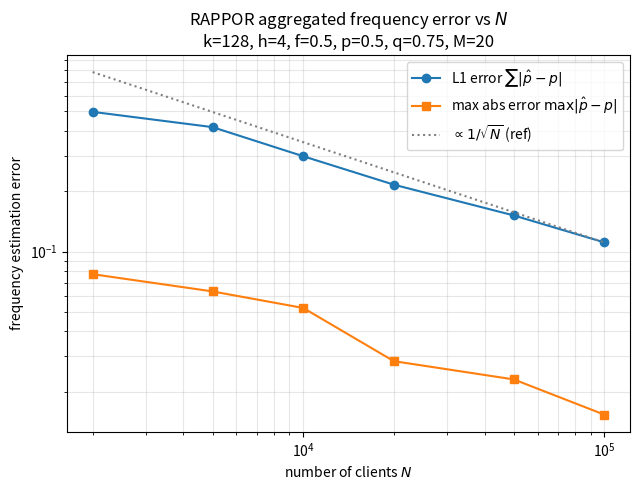

Reproduce this figure in Python.
"""
RAPPOR accuracy-vs-N sweep.

Reuses the *complete* RAPPOR encode-decode pipeline (Bloom -> PRR -> IRR ->
IRR+PRR debias -> non-negative least-squares over the candidate design matrix).

Goal: show that the aggregated frequency-estimation error falls ~ 1/sqrt(N).

Fixed (same as _03):
  M = 20 candidates, k = 128 bloom bits, h = 4 hashes,
  PRR f = 0.5, IRR p = 0.5, q = 0.75.
Swept: N in {2e3, 5e3, 1e4, 2e4, 5e4, 1e5}, >=3 seeds each.
"""

import hashlib
import json

import numpy as np
from scipy.optimize import nnls

# ---------------------------------------------------------------------------
# Fixed configuration
# ---------------------------------------------------------------------------
K = 128            # bloom bits
H = 4              # hashes per value
F = 0.5            # PRR
P = 0.5            # IRR p  (Pr[1 | 0])
Q = 0.75           # IRR q  (Pr[1 | 1])
M = 20             # candidates

CANDIDATES = [
    "google.com", "youtube.com", "facebook.com", "amazon.com", "reddit.com",
    "wikipedia.org", "twitter.com", "instagram.com", "netflix.com", "github.com",
    "linkedin.com", "discord.com", "spotify.com", "twitch.tv", "paypal.com",
    "dropbox.com", "slack.com", "zoom.us", "ebay.com", "craigslist.org",
]

# True frequency distribution: a few heavy hitters + a long tail.
# Hand-tuned to sum to 1.
RAW = np.array([
    0.18, 0.12, 0.09, 0.07, 0.06,
    0.05, 0.04, 0.035, 0.03, 0.025,
    0.02, 0.018, 0.015, 0.013, 0.011,
    0.009, 0.008, 0.007, 0.006, 0.004,
])
TRUE_FREQ = RAW / RAW.sum()
assert len(TRUE_FREQ) == M

N_GRID = [2_000, 5_000, 10_000, 20_000, 50_000, 100_000]
SEEDS = [11, 22, 33, 44]
CHUNK = 16_384


# ---------------------------------------------------------------------------
# Bloom encoding (deterministic, per candidate)
# ---------------------------------------------------------------------------
def hash_positions(value: str, idx: int) -> int:
    """h-th hash -> a bit position in [0, K)."""
    digest = hashlib.blake2b(f"{idx}|{value}".encode(), digest_size=8).digest()
    return int.from_bytes(digest, "big") % K


def bloom_vector(value: str) -> np.ndarray:
    v = np.zeros(K, dtype=np.int8)
    for i in range(H):
        v[hash_positions(value, i)] = 1
    return v


# Precompute design matrix X: shape (K, M), X[j, c] = 1 if cand c sets bit j.
BLOOM = np.stack([bloom_vector(c) for c in CANDIDATES])  # (M, K)
X = BLOOM.T.astype(np.float64)                            # (K, M)


# ---------------------------------------------------------------------------
# RAPPOR encode + aggregate
# ---------------------------------------------------------------------------
def estimate_freq(N: int, seed: int) -> np.ndarray:
    """Run full pipeline for N clients, return estimated freq vector (M,)."""
    rng = np.random.default_rng(seed)

    # Sample each client's true string from the true distribution.
    choices = rng.choice(M, size=N, p=TRUE_FREQ)
    # True bloom vectors for all clients: (N, K)
    # built in chunks to keep memory low.

    ones_sum = np.zeros(K, dtype=np.float64)  # sum of IRR 1-bits per position

    start = 0
    while start < N:
        end = min(start + CHUNK, N)
        idx = choices[start:end]
        B = BLOOM[idx]  # (b, K) int8

        # ---- PRR: with prob f replace bit with uniform bit, else keep ----
        r_mask = rng.random(B.shape) < F
        r_rand = (rng.random(B.shape) < 0.5).astype(np.int8)
        prr = np.where(r_mask, r_rand, B).astype(np.int8)

        # ---- IRR: Pr[1 | prr=1] = q,  Pr[1 | prr=0] = p ----
        r2 = rng.random(B.shape)
        irr = np.where(prr == 1, r2 < Q, r2 < P).astype(np.int8)

        ones_sum += irr.sum(axis=0)
        start = end

    t = ones_sum / N  # observed 1-fraction per bit

    # ---- Debias: remove IRR then PRR ----
    # Step 1 (IRR): y = (t - p)/(q - p)        -> Pr[PRR bit = 1]
    # Step 2 (PRR): s = (y - f/2)/(1 - f)      -> Pr[true Bloom bit = 1]
    y = (t - P) / (Q - P)
    s = (y - F / 2.0) / (1.0 - F)
    s = np.clip(s, 0.0, 1.0)  # (K,)

    # ---- Decode: solve s ≈ X @ freq,  freq >= 0 ----
    freq, _ = nnls(X, s)
    total = freq.sum()
    if total > 0:
        freq = freq / total
    return freq


def errors(p_hat: np.ndarray) -> tuple[float, float]:
    diff = p_hat - TRUE_FREQ
    return float(np.abs(diff).sum()), float(np.max(np.abs(diff)))


# ---------------------------------------------------------------------------
# Main
# ---------------------------------------------------------------------------
def main():
    print(f"{'N':>8} | {'L1_mean':>10} {'L1_std':>10} | "
          f"{'max_mean':>10} {'max_std':>10}")
    print("-" * 65)
    rows = []
    for N in N_GRID:
        l1s, maxs, phats = [], [], []
        for s in SEEDS:
            ph = estimate_freq(N, s)
            l1, mx = errors(ph)
            l1s.append(l1)
            maxs.append(mx)
            phats.append(ph)
        rows.append({
            "N": N,
            "L1_mean": float(np.mean(l1s)),
            "L1_std": float(np.std(l1s)),
            "L1_seeds": [float(x) for x in l1s],
            "max_mean": float(np.mean(maxs)),
            "max_std": float(np.std(maxs)),
            "max_seeds": [float(x) for x in maxs],
        })
        r = rows[-1]
        print(f"{N:>8} | {r['L1_mean']:>10.5f} {r['L1_std']:>10.5f} | "
              f"{r['max_mean']:>10.5f} {r['max_std']:>10.5f}")

    # --- 1/sqrt(N) regression on L1 (log-log) ---
    ns = np.array([r["N"] for r in rows], float)
    l1 = np.array([r["L1_mean"] for r in rows], float)
    mx = np.array([r["max_mean"] for r in rows], float)

    def fit_slope(y):
        a = np.log(ns); b = np.log(y)
        slope = np.polyfit(a, b, 1)[0]
        return float(slope)

    slope_l1 = fit_slope(l1)
    slope_max = fit_slope(mx)
    # doubling test: error ratio when N x4 (expect ~1/2 if slope -1/2)
    def ratio_x4(y):
        # compare first vs last grid points spanning N: 2e3 -> 1e5 (x50)
        return float(y[0] / y[-1])

    summary = {
        "params": {"K": K, "H": H, "F": F, "P": P, "Q": Q, "M": M,
                   "candidates": CANDIDATES, "true_freq": TRUE_FREQ.tolist(),
                  "seeds": SEEDS},
        "rows": rows,
        "loglog_slope_L1": slope_l1,
        "loglog_slope_max": slope_max,
        "L1_ratio_N0_over_Nlast": ratio_x4(l1),
        "max_ratio_N0_over_Nlast": ratio_x4(mx),
    }
    print(f"\nlog-log slope (L1)  = {slope_l1:.4f}  (expect ~ -0.50)")
    print(f"log-log slope (max) = {slope_max:.4f}  (expect ~ -0.50)")
    # N needed for L1 <= 0.1 by extrapolation
    # L1(N) ~ C / sqrt(N); use anchor at largest N (least bias floor).
    C = l1[-1] * np.sqrt(ns[-1])
    N_target = float((C / 0.1) ** 2)
    print(f"anchor C = L1*sqrt(N) at N=1e5: {C:.4f}")
    print(f"N needed for L1<=0.1 (extrap): {N_target:.3e}")
    summary["N_for_L1_le_0.1_extrap"] = N_target
    summary["anchor_C"] = float(C)

    # crude estimate at N0/4 doubling pairs
    pairs = [(0, 2), (1, 3), (2, 4), (3, 5)]  # roughly x4-ish steps? check
    # our grid: 2e3,5e3,1e4,2e4,5e4,1e5 -> x4 pairs: (2e3->2e4?) not exact.
    # Use consecutive ratios to show ~x2 error per ~x4 N.

    # consecutive-step ratios (error should drop ~ sqrt(N ratio))
    def consec(y):
        out = []
        for i in range(len(ns) - 1):
            out.append(float(y[i] / y[i + 1]))
        return out
    n_ratios = [float(ns[i] / ns[i + 1]) for i in range(len(ns) - 1)]
    sqrt_n_ratios = [float(np.sqrt(r)) for r in n_ratios]
    summary["consec_N_ratio"] = n_ratios
    summary["consec_sqrtN_ratio_expected"] = sqrt_n_ratios
    summary["consec_L1_ratio"] = consec(l1)
    summary["consec_max_ratio"] = consec(mx)

    # asymptotic slope using upper half (N >= 1e4), where small-N saturation
    # no longer distorts the fit
    half = len(ns) // 2
    slope_l1_asym = float(np.polyfit(np.log(ns[half:]), np.log(l1[half:]), 1)[0])
    slope_max_asym = float(np.polyfit(np.log(ns[half:]), np.log(mx[half:]), 1)[0])
    summary["loglog_slope_L1_asymptotic"] = slope_l1_asym
    summary["loglog_slope_max_asymptotic"] = slope_max_asym
    print(f"asymptotic slope (N>=1e4)  L1={slope_l1_asym:.4f}  max={slope_max_asym:.4f}")
    print("consec N ratios     :", [f"{x:.2f}" for x in n_ratios])
    print("expected sqrtN ratio:", [f"{x:.3f}" for x in sqrt_n_ratios])
    print("consec L1 ratios    :", [f"{x:.3f}" for x in summary["consec_L1_ratio"]])

    with open("results.json", "w") as fh:
        json.dump(summary, fh, indent=2)
    print("\nWrote results.json")

    # ---- plot ----
    try:
        import matplotlib
        matplotlib.use("Agg")
        import matplotlib.pyplot as plt

        fig, ax = plt.subplots(figsize=(6.5, 5))
        ax.loglog(ns, l1, "o-", label="L1 error $\\sum|\\hat p-p|$")
        ax.loglog(ns, mx, "s-", label="max abs error $\\max|\\hat p-p|$")
        # reference 1/sqrt(N) line, anchored at the largest N for L1
        ref = l1[-1] * np.sqrt(ns[-1]) / np.sqrt(ns)
        ax.loglog(ns, ref, ":", color="gray", label="$\\propto 1/\\sqrt{N}$ (ref)")
        ax.set_xlabel("number of clients $N$")
        ax.set_ylabel("frequency estimation error")
        ax.set_title("RAPPOR aggregated frequency error vs $N$\n"
                     f"k={K}, h={H}, f={F}, p={P}, q={Q}, M={M}")
        ax.grid(True, which="both", ls="-", alpha=0.3)
        ax.legend()
        fig.tight_layout()
        fig.savefig("error_vs_N.png", dpi=120)
        print("Wrote error_vs_N.png")
    except Exception as e:
        print("plot failed:", e)


if __name__ == "__main__":
    main()
